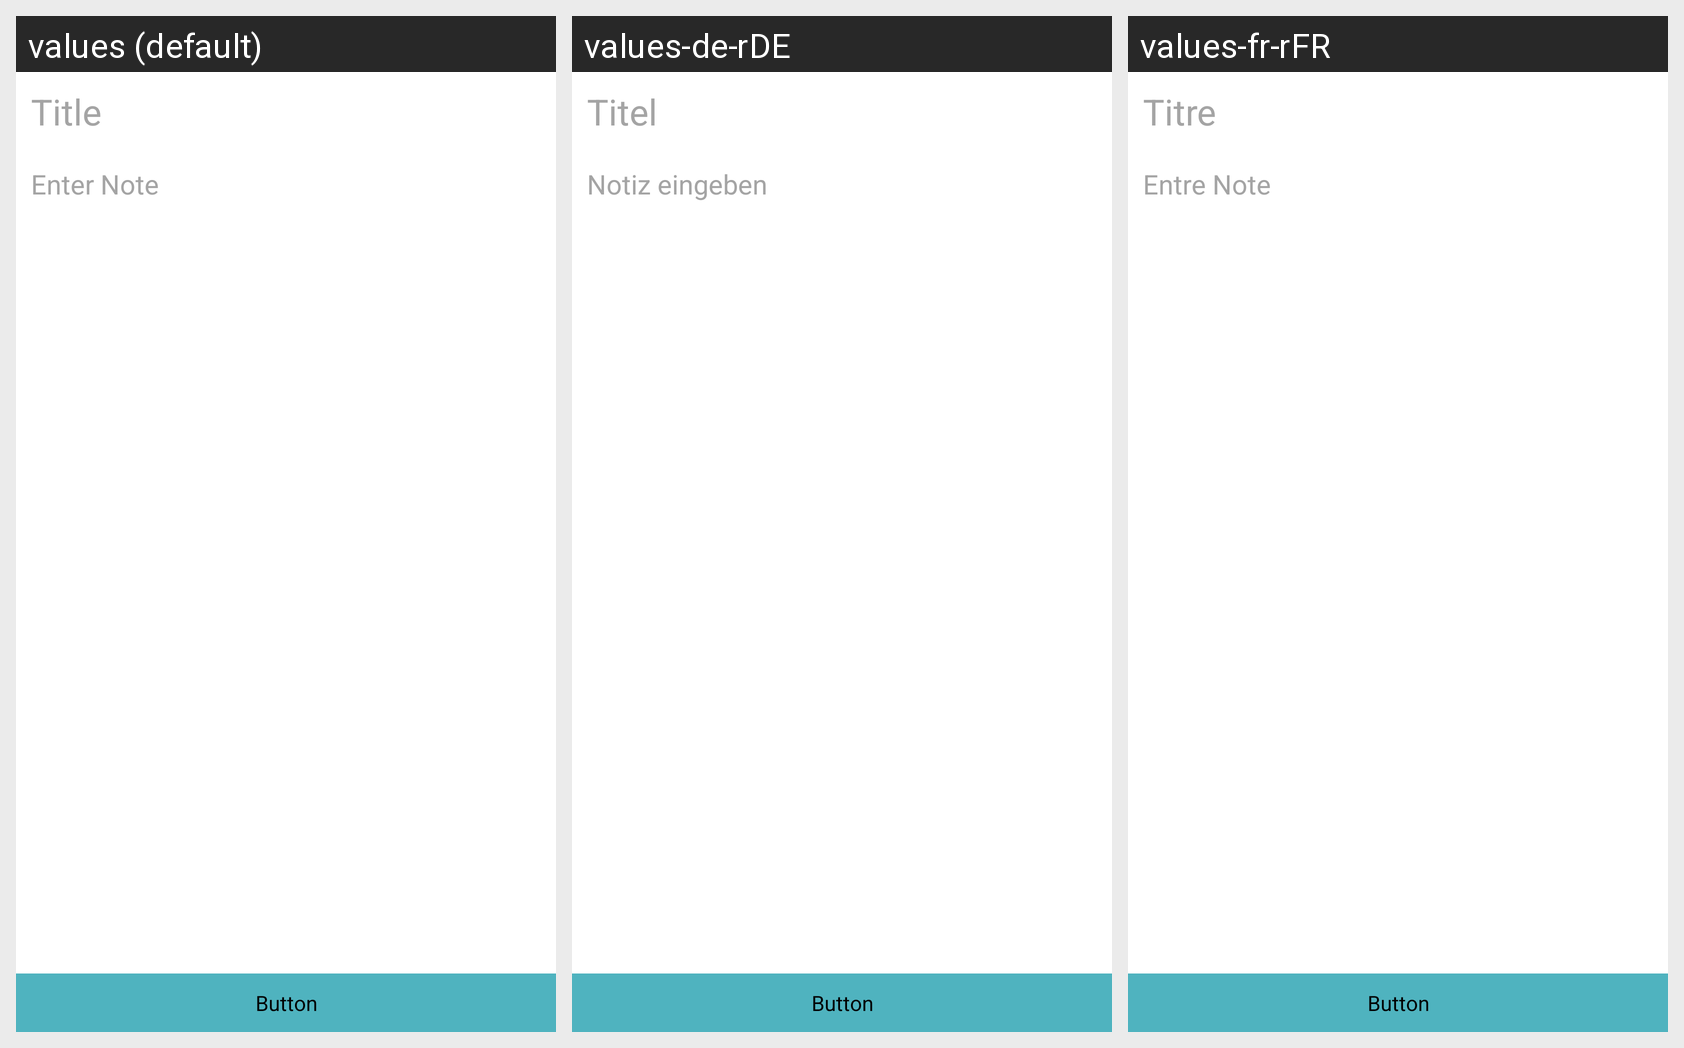

For this localized Android screen grid, give each drawn string resource with its value in every locale shown.
Android screen res/layout/activity_edit.xml rendered under 3 locales, left to right: values (default), values-de-rDE, values-fr-rFR. Device: Nexus 5 (rendered at 1080×1920; each locale shown at half size, 540×960, under a caption strip naming it); theme AppTheme.
Strings drawn on this screen, with the default value and each locale's value (text and hints the layout hard-codes appear in the picture but are not listed):

note_title
  values: Title
  values-de-rDE: Titel
  values-fr-rFR: Titre

note_hint
  values: Enter Note
  values-de-rDE: Notiz eingeben
  values-fr-rFR: Entre Note
